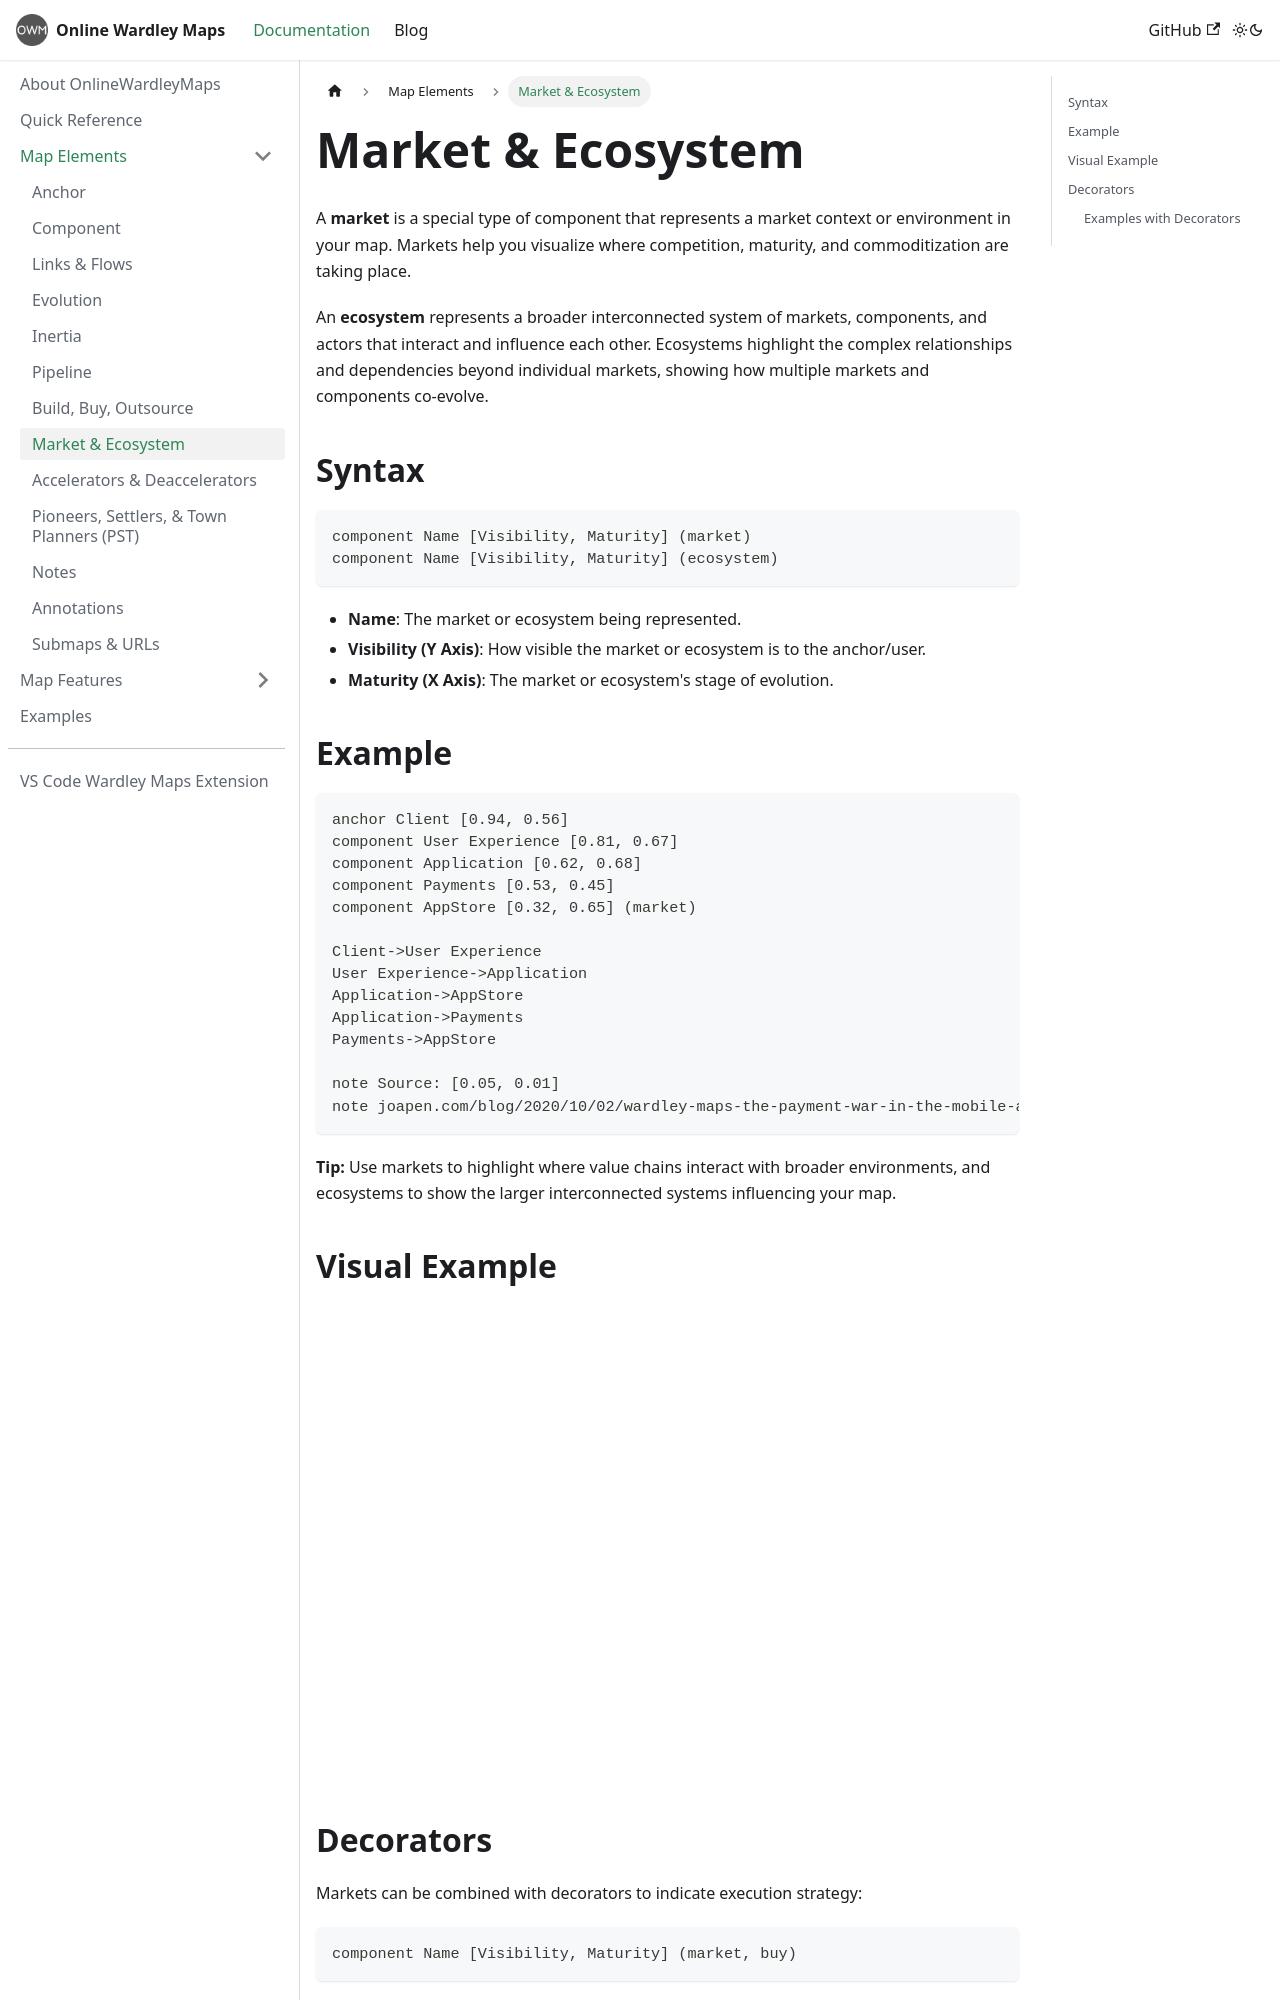

repository: damonsk/docs-onlinewardleymaps · page: docs/map-elements/market/index.html · generator: docusaurus

# Market & Ecosystem

A **market** is a special type of component that represents a market context or environment in your map. Markets help you visualize where competition, maturity, and commoditization are taking place.

An **ecosystem** represents a broader interconnected system of markets, components, and actors that interact and influence each other. Ecosystems highlight the complex relationships and dependencies beyond individual markets, showing how multiple markets and components co-evolve.

## Syntax

```text
component Name [Visibility, Maturity] (market)
component Name [Visibility, Maturity] (ecosystem)
```

- **Name**: The market or ecosystem being represented.
- **Visibility (Y Axis)**: How visible the market or ecosystem is to the anchor/user.
- **Maturity (X Axis)**: The market or ecosystem's stage of evolution.

## Example

```text
anchor Client [0.94, 0.56]
component User Experience [0.81, 0.67] 
component Application [0.62, 0.68] 
component Payments [0.53, 0.45] 
component AppStore [0.32, 0.65] (market)

Client->User Experience
User Experience->Application
Application->AppStore
Application->Payments
Payments->AppStore

note Source: [0.05, 0.01]
note joapen.com/blog/2020/10/02/wardley-maps-the-payment-war-in-the-mobile-app-ecosystem/ [0.02, 0.01]
```

**Tip:** Use markets to highlight where value chains interact with broader environments, and ecosystems to show the larger interconnected systems influencing your map.

## Visual Example

![Market Component Example](/img/market.png)
